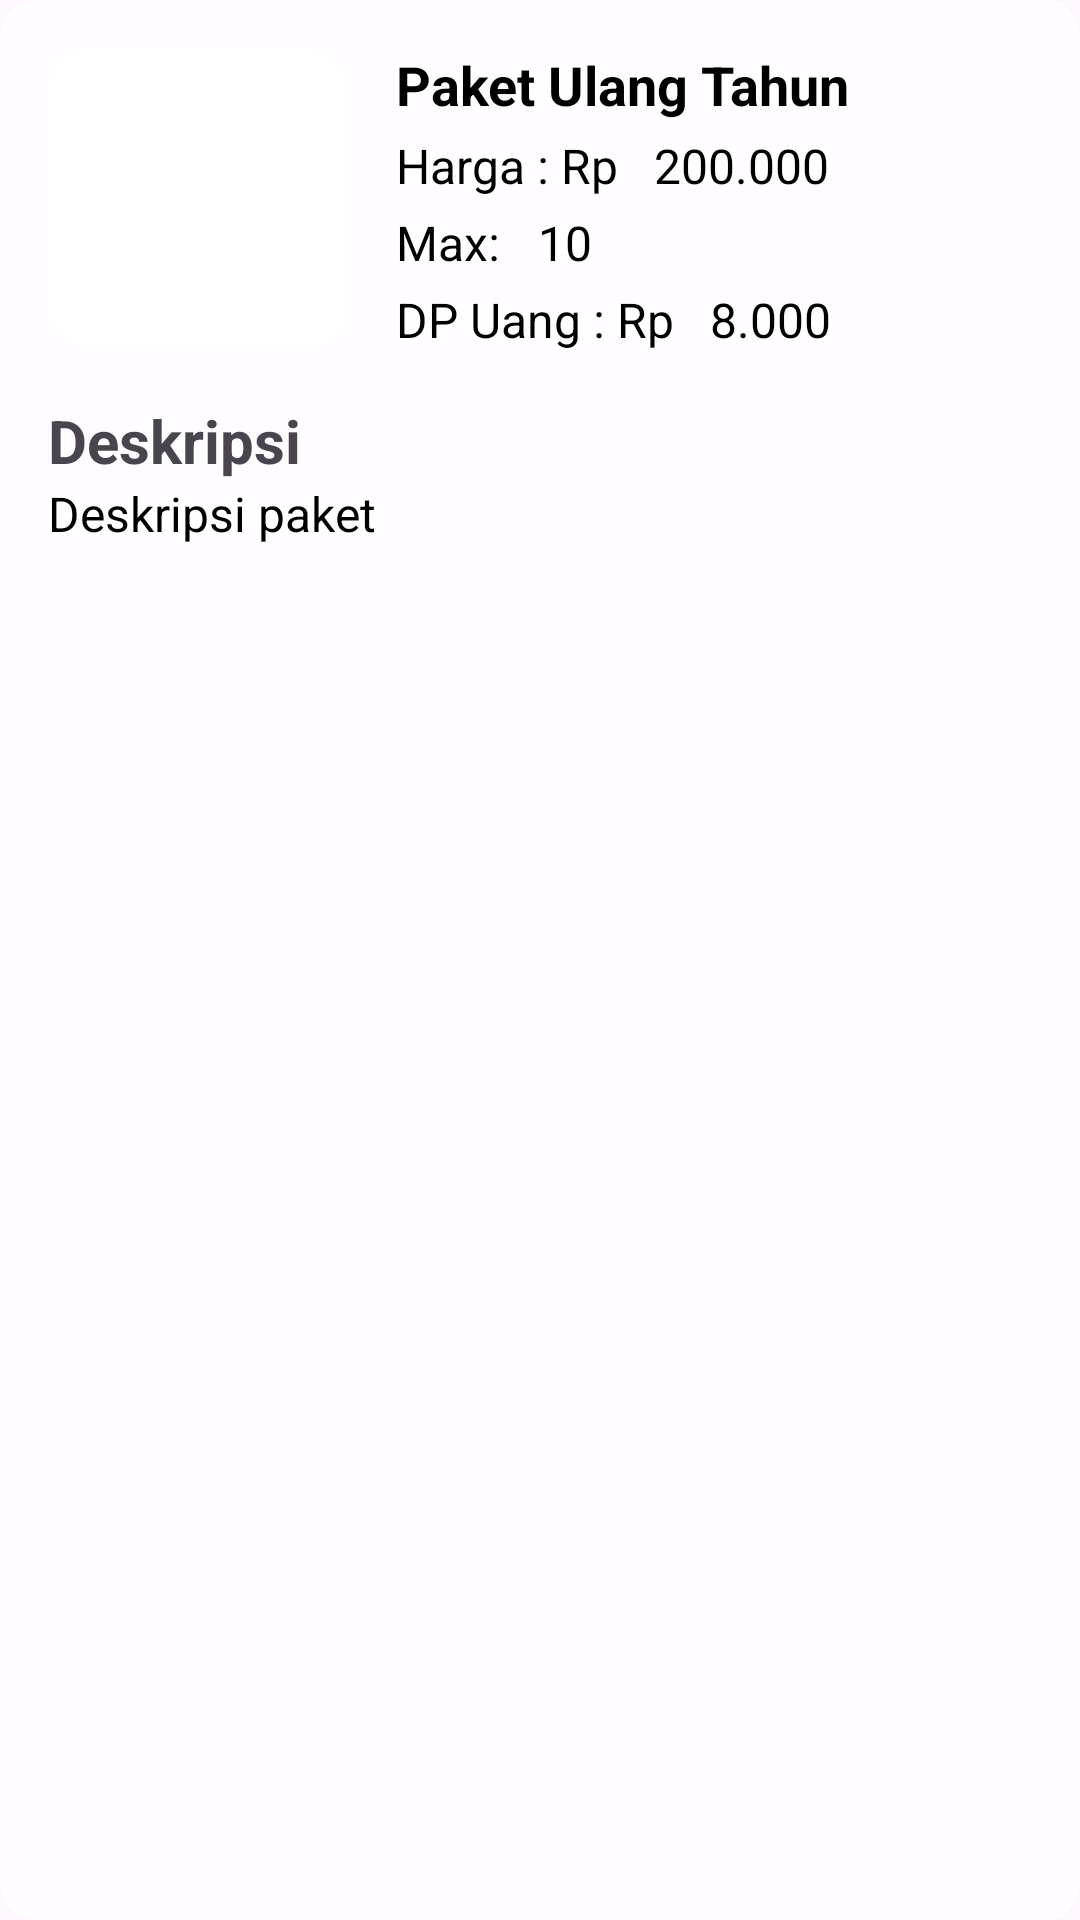

Android layout source for this screen:
<!-- AndroidManifest.xml: application theme Theme.Project_PABA -->
<!-- res/layout/addpaket_recycler.xml -->
<androidx.constraintlayout.widget.ConstraintLayout xmlns:android="http://schemas.android.com/apk/res/android"
    xmlns:app="http://schemas.android.com/apk/res-auto"
    xmlns:tools="http://schemas.android.com/tools"
    android:layout_width="match_parent"
    android:layout_height="wrap_content"
    android:background="@drawable/kotak_putih"
    android:layout_margin="6dp"
    android:padding="16dp">

    <ImageView
        android:id="@+id/gambarPaket"
        android:layout_width="100dp"
        android:layout_height="100dp"
        android:scaleType="centerCrop"
        android:clipToOutline="true"
        android:background="@drawable/rounded_image"
        app:layout_constraintBottom_toBottomOf="parent"
        app:layout_constraintStart_toStartOf="parent"
        app:layout_constraintTop_toTopOf="parent"
        app:layout_constraintVertical_bias="0.0"
        app:srcCompat="@drawable/resto" />

    <TextView
        android:id="@+id/namaPaket"
        android:layout_width="0dp"
        android:layout_height="wrap_content"
        android:layout_marginStart="16dp"
        android:text="Paket Ulang Tahun"
        android:textColor="#000000"
        android:textSize="18sp"
        android:textStyle="bold"
        app:layout_constraintStart_toEndOf="@id/gambarPaket"
        app:layout_constraintEnd_toEndOf="parent"
        app:layout_constraintTop_toTopOf="@id/gambarPaket" />

    

    <TextView
        android:id="@+id/hargaLabel"
        android:layout_width="wrap_content"
        android:layout_height="wrap_content"
        android:layout_marginStart="16dp"
        android:layout_marginTop="4dp"
        android:text="Harga : Rp"
        android:textColor="#000000"
        android:textSize="16sp"
        app:layout_constraintStart_toEndOf="@id/gambarPaket"
        app:layout_constraintTop_toBottomOf="@id/namaPaket" />

    

    <TextView
        android:id="@+id/harga"
        android:layout_width="wrap_content"
        android:layout_height="wrap_content"
        android:layout_marginStart="12dp"
        android:layout_marginTop="4dp"
        android:text="200.000"
        android:textColor="#000000"
        android:textSize="16sp"
        app:layout_constraintStart_toEndOf="@id/hargaLabel"
        app:layout_constraintTop_toBottomOf="@id/namaPaket" />

    <TextView
        android:id="@+id/kapasitasLabel"
        android:layout_width="wrap_content"
        android:layout_height="wrap_content"
        android:layout_marginStart="16dp"
        android:layout_marginTop="4dp"
        android:text="Max:"
        android:textColor="#000000"
        android:textSize="16sp"
        app:layout_constraintStart_toEndOf="@id/gambarPaket"
        app:layout_constraintTop_toBottomOf="@id/hargaLabel" />

    

    <TextView
        android:id="@+id/kapasitas"
        android:layout_width="wrap_content"
        android:layout_height="wrap_content"
        android:layout_marginStart="12dp"
        android:layout_marginTop="4dp"
        android:layout_marginBottom="4dp"
        android:text="10"
        android:textColor="#000000"
        android:textSize="16sp"
        app:layout_constraintBottom_toTopOf="@+id/dpLabel"
        app:layout_constraintEnd_toEndOf="parent"
        app:layout_constraintHorizontal_bias="0.005"
        app:layout_constraintStart_toEndOf="@id/kapasitasLabel"
        app:layout_constraintTop_toBottomOf="@id/harga"
        app:layout_constraintVertical_bias="0.0" />

    <TextView
        android:id="@+id/dpLabel"
        android:layout_width="wrap_content"
        android:layout_height="wrap_content"
        android:layout_marginStart="16dp"
        android:layout_marginTop="4dp"
        android:text="DP Uang : Rp"
        android:textColor="#000000"
        android:textSize="16sp"
        app:layout_constraintStart_toEndOf="@id/gambarPaket"
        app:layout_constraintTop_toBottomOf="@id/kapasitasLabel" />


    <TextView
        android:id="@+id/uangDp"
        android:layout_width="wrap_content"
        android:layout_height="wrap_content"
        android:layout_marginStart="12dp"
        android:layout_marginTop="4dp"
        android:text="8.000"
        android:textColor="#000000"
        android:textSize="16sp"
        app:layout_constraintBottom_toBottomOf="@+id/dpLabel"
        app:layout_constraintStart_toEndOf="@id/dpLabel"
        app:layout_constraintTop_toBottomOf="@id/kapasitas" />

    <TextView
        android:id="@+id/textView9"
        android:layout_width="wrap_content"
        android:layout_height="wrap_content"
        android:layout_marginTop="16dp"
        android:text="Deskripsi"
        android:textSize="20dp"
        android:textStyle="bold"
        app:layout_constraintStart_toStartOf="@+id/gambarPaket"
        app:layout_constraintTop_toBottomOf="@+id/dpLabel" />

    <TextView
        android:id="@+id/deskripsi"
        android:layout_width="301dp"
        android:layout_height="36dp"
        android:text="Deskripsi paket"
        android:textColor="#000000"
        android:textSize="16sp"
        app:layout_constraintEnd_toEndOf="parent"
        app:layout_constraintHorizontal_bias="0.0"
        app:layout_constraintStart_toStartOf="@+id/textView9"
        app:layout_constraintTop_toBottomOf="@+id/textView9" />

    

</androidx.constraintlayout.widget.ConstraintLayout>
<!-- resources referenced by this layout -->
<resources>
  <!-- drawable kotak_putih (drawable) -->
  <?xml version="1.0" encoding="utf-8"?>
  <shape xmlns:android="http://schemas.android.com/apk/res/android">
      <solid android:color="#CFFFFFFF" /> 
      <corners android:radius="12dp" /> 
  </shape>
  <!-- drawable rounded_image (drawable) -->
  <?xml version="1.0" encoding="utf-8"?>
  <shape xmlns:android="http://schemas.android.com/apk/res/android">
      <corners android:radius="15dp" /> 
      <solid android:color="#FFFFFF" /> 
  </shape>
  <style name="Theme.Project_PABA" parent="Base.Theme.Project_PABA" />
  <style name="Base.Theme.Project_PABA" parent="Theme.Material3.DayNight.NoActionBar">
          
          
      </style>
</resources>
